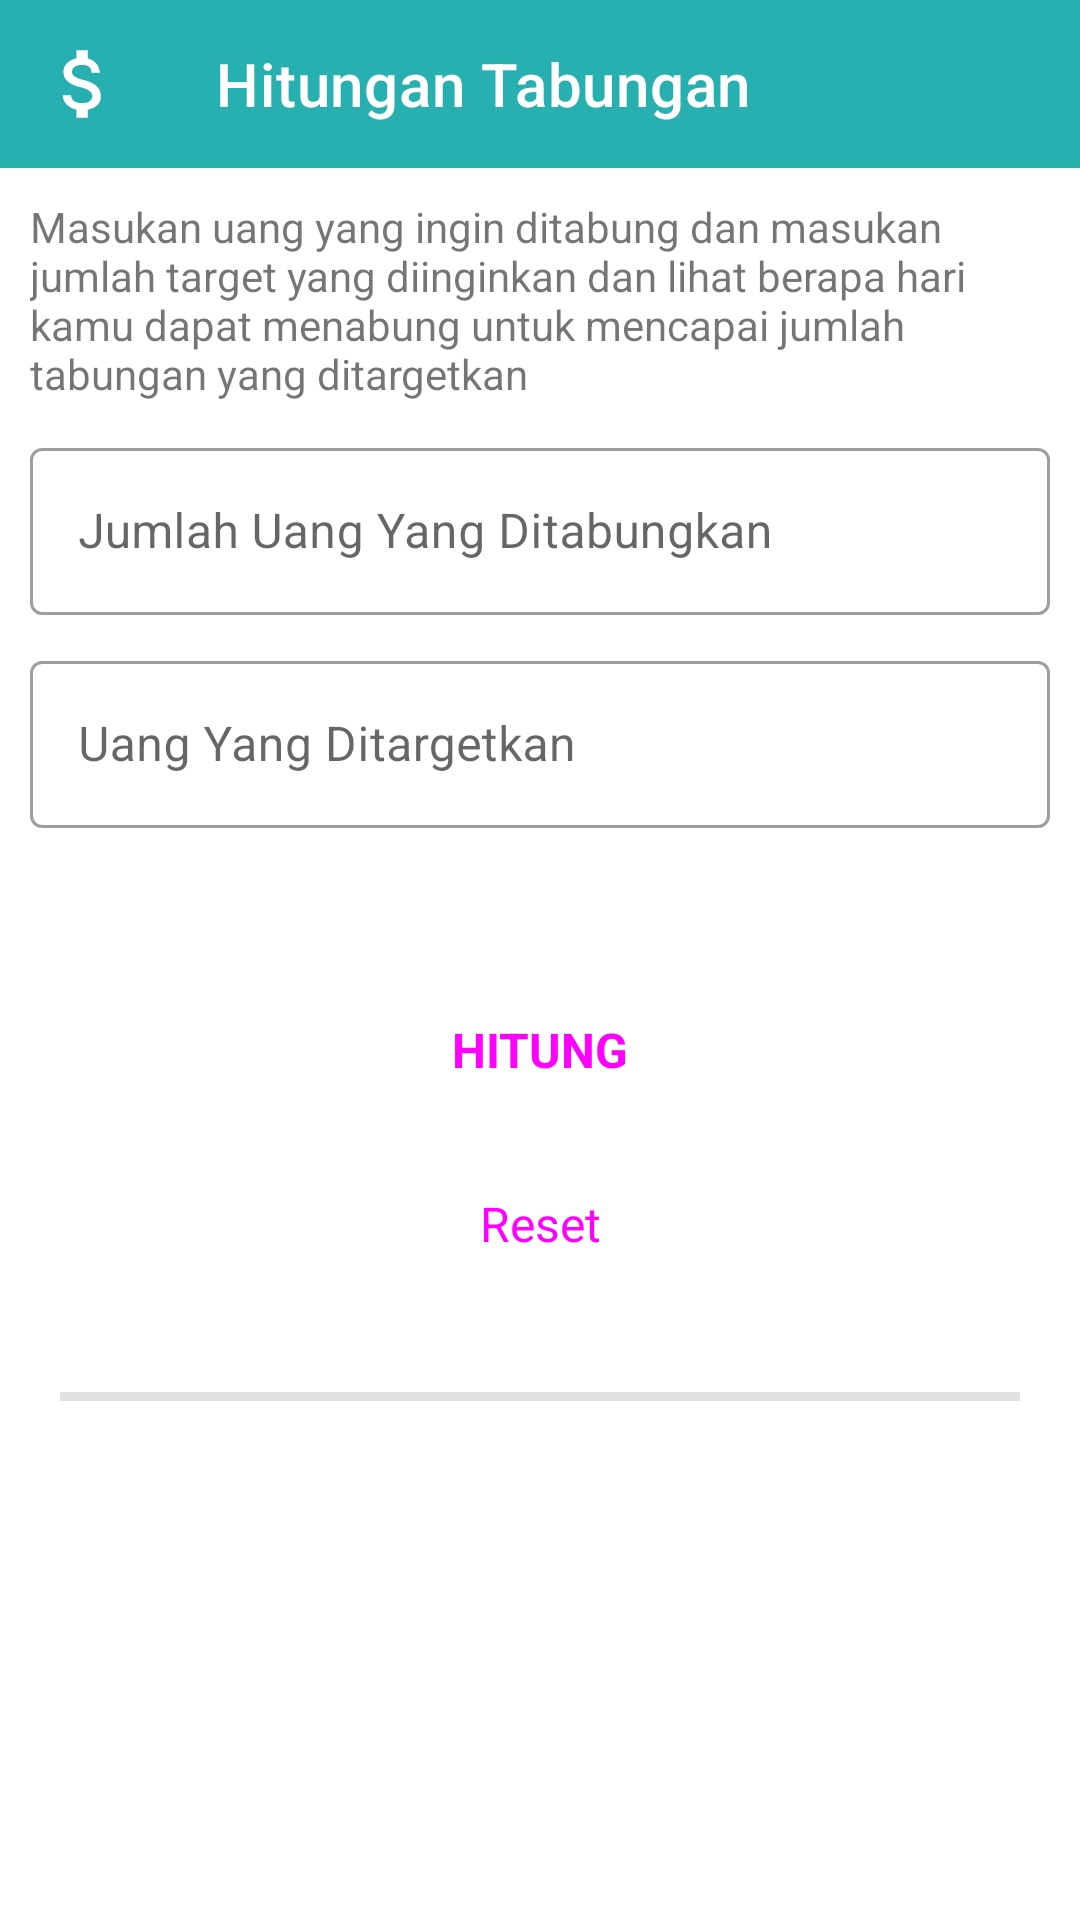

Reconstruct the res/layout file that produces this screen, plus the resources it refers to.
<!-- AndroidManifest.xml: application theme Theme.HitunganTabungan -->
<!-- res/layout/activity_main.xml -->
<?xml version="1.0" encoding="utf-8"?>
<ScrollView xmlns:android="http://schemas.android.com/apk/res/android"
    xmlns:app="http://schemas.android.com/apk/res-auto"
    xmlns:tools="http://schemas.android.com/tools"
    tools:context=".MainActivity"
    android:layout_width="match_parent"
    android:layout_height="match_parent">

    <androidx.constraintlayout.widget.ConstraintLayout
        android:layout_width="match_parent"
        android:layout_height="wrap_content">

        <com.google.android.material.appbar.AppBarLayout
            android:id="@+id/appBarLayout"
            android:layout_width="match_parent"
            android:layout_height="wrap_content"
            app:layout_constraintTop_toTopOf="parent">
            <com.google.android.material.appbar.MaterialToolbar
                android:id="@+id/topAppBar"

                android:layout_width="match_parent"
                android:layout_height="?attr/actionBarSize"
                app:title="@string/page_title"
                app:navigationIcon="@drawable/ic_baseline_attach_money_24"
                style="@style/Widget.MaterialComponents.Toolbar.Primary"
                />

        </com.google.android.material.appbar.AppBarLayout>

        <TextView
            android:id="@+id/textViewAplikasi"
            android:layout_width="0dp"
            android:layout_height="wrap_content"
            android:layout_margin="10dp"
            android:text="@string/textAplikasi"
            app:layout_constraintEnd_toEndOf="parent"
            app:layout_constraintStart_toStartOf="parent"
            app:layout_constraintTop_toBottomOf="@+id/appBarLayout" />

        <com.google.android.material.textfield.TextInputLayout
            android:id="@+id/outlinedTextFieldJumlahUang"
            android:layout_width="match_parent"
            android:layout_height="wrap_content"
            android:layout_margin="10dp"
            app:layout_constraintTop_toBottomOf="@+id/textViewAplikasi"
            style="@style/Widget.MaterialComponents.TextInputLayout.OutlinedBox">

            <com.google.android.material.textfield.TextInputEditText
                android:id="@+id/outlinedTextFieldJumlahUangInput"
                android:inputType="number"
                android:layout_width="match_parent"
                android:layout_height="wrap_content"
                android:hint="@string/jumlah_uang_yang_ditabungkan"
                />

        </com.google.android.material.textfield.TextInputLayout>

        <com.google.android.material.textfield.TextInputLayout
            android:id="@+id/outlinedTextFieldTargetUang"
            android:layout_width="match_parent"
            android:layout_height="wrap_content"
            android:layout_margin="10dp"
            app:layout_constraintTop_toBottomOf="@+id/outlinedTextFieldJumlahUang"
            style="@style/Widget.MaterialComponents.TextInputLayout.OutlinedBox">

            <com.google.android.material.textfield.TextInputEditText
                android:id="@+id/outlinedTextFieldTargetUangInput"
                android:inputType="number"
                android:layout_width="match_parent"
                android:layout_height="wrap_content"
                android:hint="@string/uangtarget"
                />

        </com.google.android.material.textfield.TextInputLayout>


        <Button
            android:id="@+id/hasilButton"
            style="@style/Widget.Material3.Button"
            android:layout_width="wrap_content"
            android:layout_height="wrap_content"
            android:text="@string/hitung"
            android:textStyle="bold"
            android:textSize="16sp"
            android:layout_marginTop="50dp"
            app:layout_constraintEnd_toEndOf="parent"
            app:layout_constraintStart_toStartOf="parent"
            app:layout_constraintTop_toBottomOf="@+id/outlinedTextFieldTargetUang" />
        <Button
            android:id="@+id/resetButton"
            style="@style/Widget.Material3.Button.TextButton"
            android:layout_width="wrap_content"
            android:layout_height="wrap_content"
            android:text="@string/reset"
            android:layout_margin="10dp"
            android:textSize="16sp"
            app:layout_constraintEnd_toEndOf="parent"
            app:layout_constraintStart_toStartOf="parent"
            app:layout_constraintTop_toBottomOf="@+id/hasilButton" />

        <View
            android:id="@+id/divider"
            android:layout_width="match_parent"
            android:layout_height="3dp"
            android:layout_marginTop="32dp"
            android:layout_marginStart="20dp"
            android:layout_marginEnd="20dp"
            android:background="?android:attr/listDivider"
            app:layout_constraintEnd_toEndOf="parent"
            app:layout_constraintStart_toStartOf="parent"
            app:layout_constraintTop_toBottomOf="@+id/resetButton" />

        <TextView
            android:id="@+id/textViewHasil"
            android:layout_width="wrap_content"
            android:layout_height="wrap_content"
            tools:text="@string/hasil"
            android:textSize="16sp"
            android:layout_marginTop="32dp"
            android:layout_marginBottom="32dp"
            app:layout_constraintStart_toStartOf="parent"
            app:layout_constraintEnd_toEndOf="parent"
            app:layout_constraintTop_toBottomOf="@+id/divider"
            app:layout_constraintBottom_toBottomOf="parent"/>


    </androidx.constraintlayout.widget.ConstraintLayout>
</ScrollView>
<!-- resources referenced by this layout -->
<resources>
  <!-- drawable ic_baseline_attach_money_24 (drawable) -->
  <vector xmlns:android="http://schemas.android.com/apk/res/android"
      android:width="30dp"
      android:height="30dp"
      android:viewportWidth="24"
      android:viewportHeight="24"
      android:tint="?attr/colorControlNormal">
    <path
        android:fillColor="@android:color/white"
        android:pathData="M11.8,10.9c-2.27,-0.59 -3,-1.2 -3,-2.15 0,-1.09 1.01,-1.85 2.7,-1.85 1.78,0 2.44,0.85 2.5,2.1h2.21c-0.07,-1.72 -1.12,-3.3 -3.21,-3.81V3h-3v2.16c-1.94,0.42 -3.5,1.68 -3.5,3.61 0,2.31 1.91,3.46 4.7,4.13 2.5,0.6 3,1.48 3,2.41 0,0.69 -0.49,1.79 -2.7,1.79 -2.06,0 -2.87,-0.92 -2.98,-2.1h-2.2c0.12,2.19 1.76,3.42 3.68,3.83V21h3v-2.15c1.95,-0.37 3.5,-1.5 3.5,-3.55 0,-2.84 -2.43,-3.81 -4.7,-4.4z"/>
  </vector>
  <string name="hasil">Hasil : %1$s Hari</string>
  <string name="hitung">HITUNG</string>
  <string name="jumlah_uang_yang_ditabungkan">Jumlah Uang Yang Ditabungkan</string>
  <string name="page_title">Hitungan Tabungan</string>
  <string name="reset">Reset</string>
  <string name="textAplikasi">Masukan uang yang ingin ditabung dan masukan jumlah target yang diinginkan dan lihat berapa hari kamu dapat menabung untuk mencapai jumlah tabungan yang ditargetkan</string>
  <string name="uangtarget">Uang Yang Ditargetkan</string>
  <style name="Theme.HitunganTabungan" parent="Theme.MaterialComponents.DayNight.NoActionBar">
          
          <item name="colorPrimary">@color/biru_muda</item>
          <item name="colorPrimaryVariant">@color/biru_muda</item>
          <item name="colorOnPrimary">@color/white</item>
          
          <item name="colorSecondary">@color/teal_200</item>
          <item name="colorSecondaryVariant">@color/teal_700</item>
          <item name="colorOnSecondary">@color/black</item>
          
          <item name="android:statusBarColor" tools:targetApi="l">?attr/colorPrimaryVariant</item>
          
      </style>
  <color name="biru_muda">#28AFB0</color>
  <color name="white">#FFFFFFFF</color>
  <color name="teal_200">#FF03DAC5</color>
  <color name="teal_700">#FF018786</color>
  <color name="black">#FF000000</color>
</resources>
